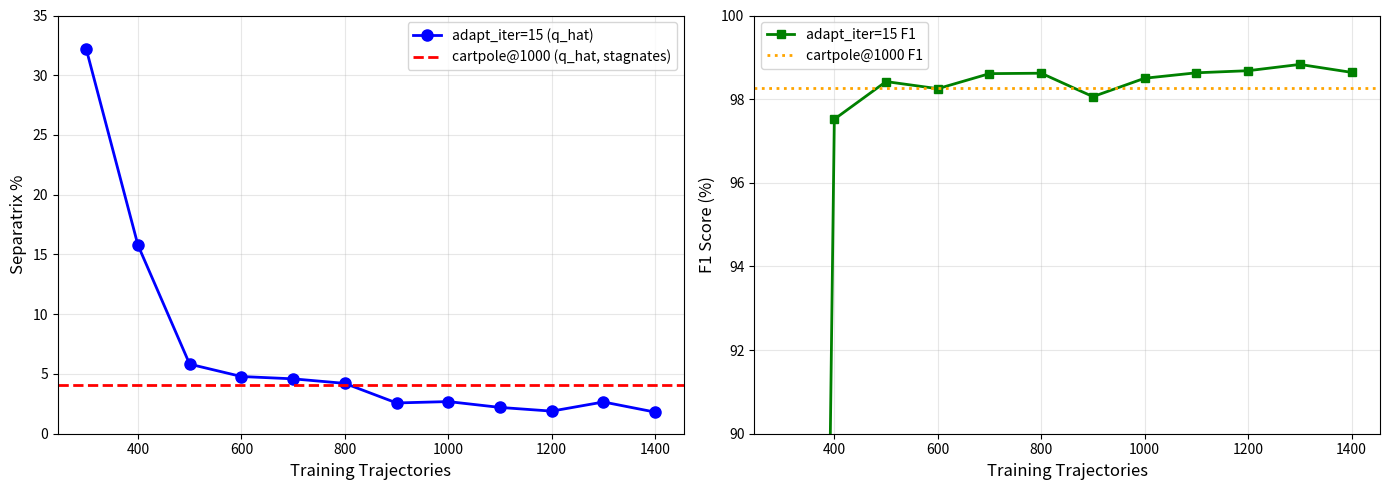

This figure's Python source:
import matplotlib.pyplot as plt
import numpy as np

# Data for iter_15 (continues decreasing) - using q_hat prediction sets
train_traj_15 = [300, 400, 500, 600, 700, 800, 900, 1000, 1100, 1200, 1300, 1400]
sep_pct_15 = [
    32.201,   # epoch 0 qhat
    15.782,   # epoch 1 qhat
    5.822,    # epoch 2 qhat
    4.788,    # epoch 3 qhat
    4.593,    # epoch 4 qhat
    4.213,    # epoch 5 qhat
    2.575,    # epoch 6 qhat
    2.690,    # epoch 7 qhat
    2.201,    # epoch 8 qhat
    1.891,    # epoch 9 qhat
    2.657,    # epoch 10 qhat
    1.807,    # epoch 11 qhat
]
# F1 scores (from qhat_prediction_sets)
f1_15 = [
    0.0,     # epoch 0 qhat
    97.52,   # epoch 1 qhat
    98.42,   # epoch 2 qhat
    98.25,   # epoch 3 qhat
    98.61,   # epoch 4 qhat
    98.62,   # epoch 5 qhat
    98.06,   # epoch 6 qhat
    98.50,   # epoch 7 qhat
    98.63,   # epoch 8 qhat
    98.68,   # epoch 9 qhat
    98.83,   # epoch 10 qhat
    98.64,   # epoch 11 qhat
]

# Data for iter_1 (stagnates) - using q_hat prediction sets
train_traj_1 = [1000]
sep_pct_1 = [4.083]  # from final_results.json qhat_prediction_sets
f1_1 = [98.27]  # from final_results.json qhat

fig, (ax1, ax2) = plt.subplots(1, 2, figsize=(14, 5))

# Left plot: Separatrix %
ax1.plot(train_traj_15, sep_pct_15, 'b-o', linewidth=2, markersize=8, label='adapt_iter=15 (q_hat)')
ax1.axhline(y=sep_pct_1[0], color='r', linestyle='--', linewidth=2, label=f'cartpole@1000 (q_hat, stagnates)')
ax1.set_xlabel('Training Trajectories', fontsize=12)
ax1.set_ylabel('Separatrix %', fontsize=12)
ax1.set_ylim(0, 35)
ax1.grid(True, alpha=0.3)
ax1.legend(fontsize=10)

# Right plot: F1 Score
ax2.plot(train_traj_15, f1_15, 'g-s', linewidth=2, markersize=6, label='adapt_iter=15 F1')
ax2.axhline(y=f1_1[0], color='orange', linestyle=':', linewidth=2, label=f'cartpole@1000 F1')
ax2.set_xlabel('Training Trajectories', fontsize=12)
ax2.set_ylabel('F1 Score (%)', fontsize=12)
ax2.set_ylim(90, 100)
ax2.grid(True, alpha=0.3)
ax2.legend(fontsize=10)

plt.tight_layout()
plt.savefig('separatrix_comparison.png', dpi=150)
plt.savefig('separatrix_comparison.pdf', dpi=150)
print("Saved to separatrix_comparison.png and separatrix_comparison.pdf")
